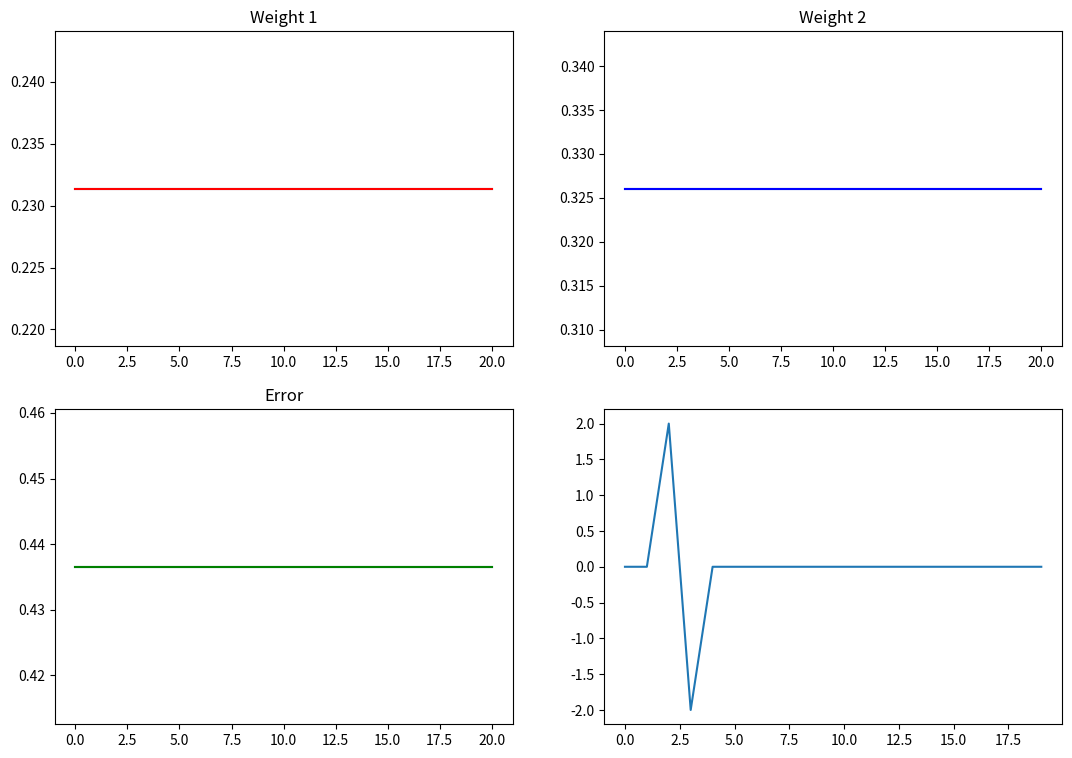

The script that saved this image:
from random import random
import numpy as np
import matplotlib.pyplot as plt

def step(val):
    if val > 0:
        return 1
    else:
        return -1

def pred(X, thetas):
    sum = X[0]*thetas[0][0] + X[1]*thetas[1][0] + X[2]*thetas[2][0]
    print("sum =", sum)
    return step(sum)

x = [[1, 1, 1], [1, 1, -1], [1, -1, 1], [1, -1, -1]]

y = [1, 1, 1, -1]

theta = np.random.uniform(size=(3, 1))*0.5

print("Initial theta: {}".format(theta))

alpha = 0.1
errors = []
theta0 = []
theta1 = []
theta2 = []

theta0.append(theta[0])
theta1.append(theta[1])
theta2.append(theta[2])

# print("Theta: {}, {}, {}".format(theta0, theta1, theta2))

for k in range(5):
    for i in range(len(x)):
        val = theta[0] + x[i][1]*theta[1] +x[i][2]*theta[2]
        y_hat = step(val)
        error = y[i] - y_hat
        errors.append(error)

        for j in range(3):
            theta[j] = theta[j] + alpha * x[i][j] * error
        
        theta0.append(theta[0])
        theta1.append(theta[1])
        theta2.append(theta[2])

def predict(X, theta):
    val = theta[0]
    for i in range(len(theta)-1):
        val = val + X[i]*theta[i+1]
    
    return step(val)

print("Final theta: {}".format(theta))

example = [-1, 1]
out = predict(example, theta)

print("\nPrediction")
print("Input: {}\nOutput: {}".format(example, out))

fig, ax = plt.subplots(2, 2, figsize=(13, 9))
ax[0,0].plot(theta0)
ax[0,1].plot(theta1)
ax[1,0].plot(theta2)
ax[1,1].plot(errors)

ax[0,0].title.set_text("Weight 1")
ax[0,1].title.set_text("Weight 2")
ax[1,0].title.set_text("Weight 3")
ax[1,0].title.set_text("Error")
ax[0,0].plot(theta0, "r-")
ax[0,1].plot(theta1, "b-")
ax[1,0].plot(theta2, "g-")
plt.show()